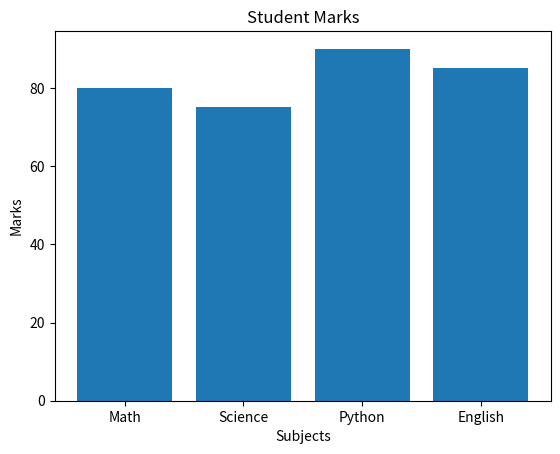

Write Python code to recreate this figure.
import matplotlib.pyplot as plt

subjects = ["Math", "Science", "Python", "English"]
marks = [80, 75, 90, 85]

plt.bar(subjects, marks)

plt.xlabel("Subjects")
plt.ylabel("Marks")
plt.title("Student Marks")

plt.show()
